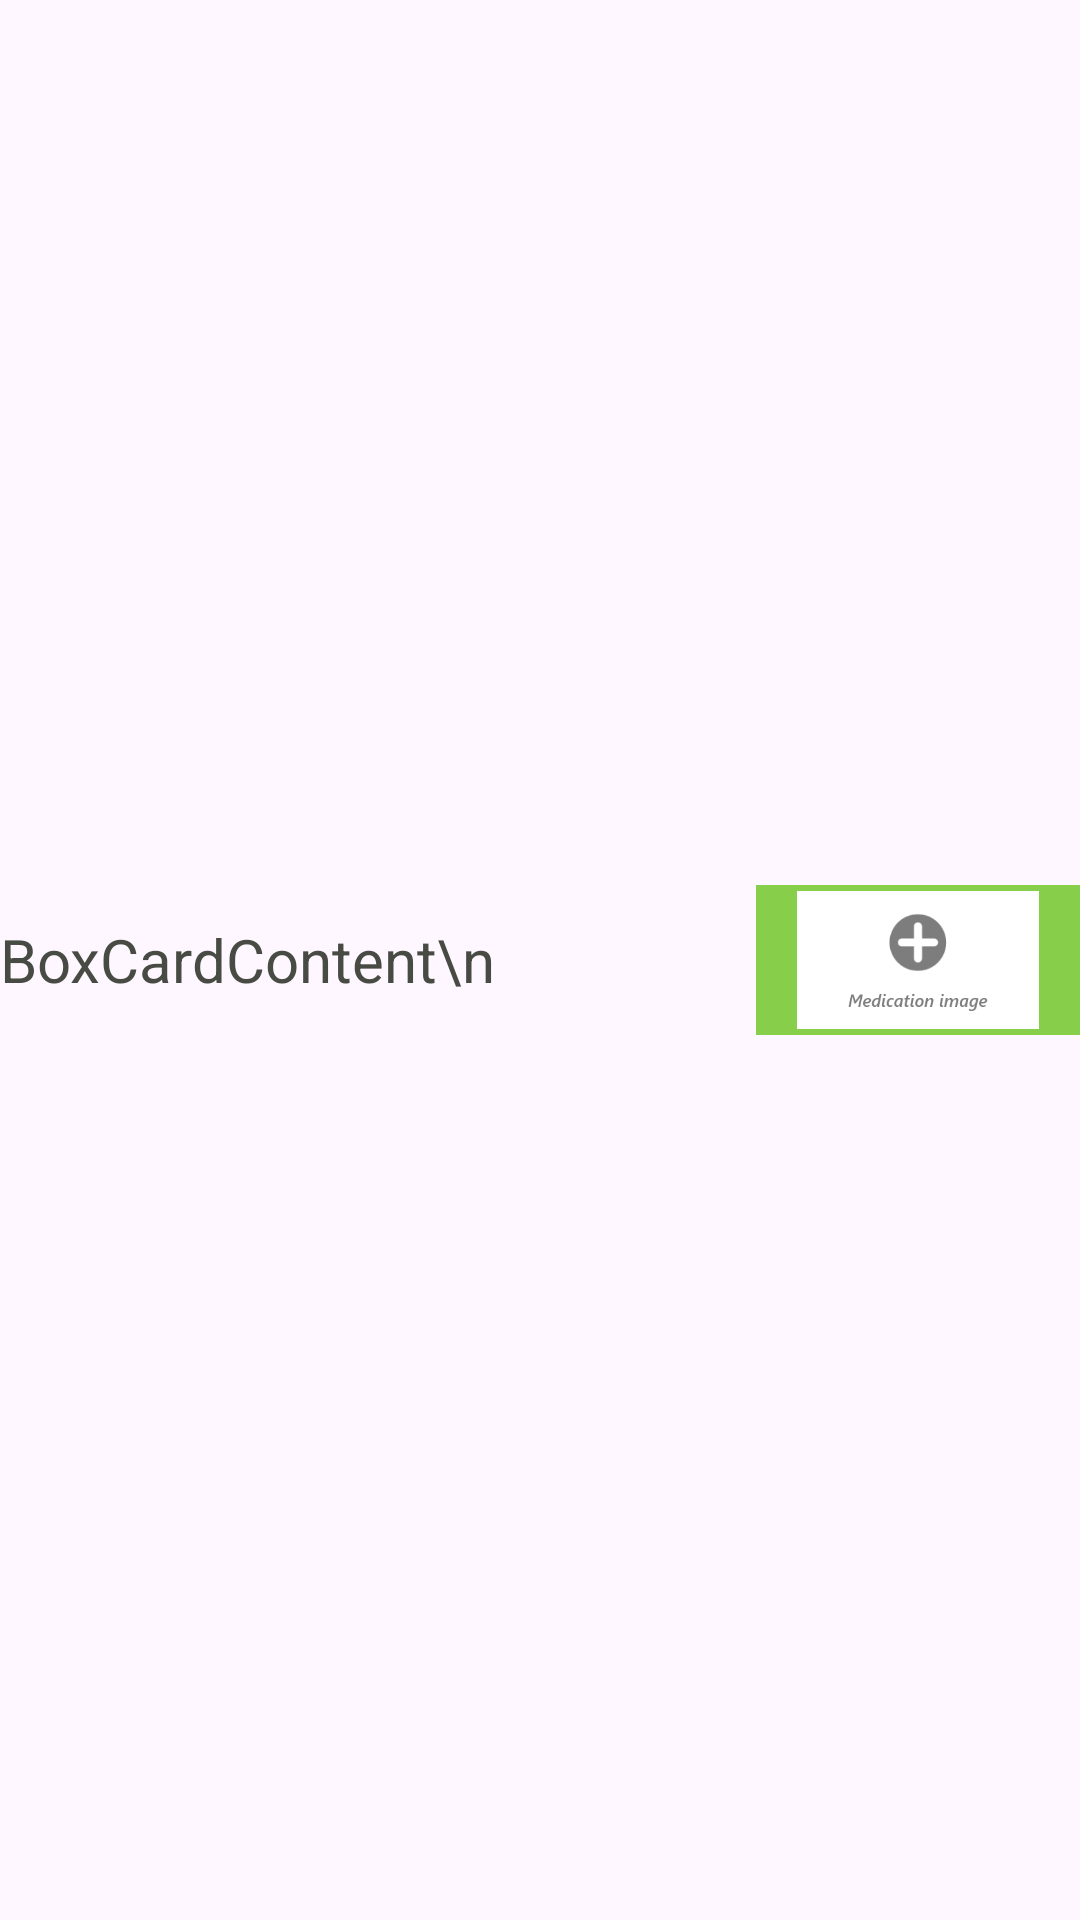

Here is an Android app screen rendered from its layout file. Give the layout XML and the strings, colors and styles it references.
<!-- AndroidManifest.xml: application theme Base.Theme.SmartDispenser -->
<!-- res/layout/box_card_content.xml -->
<?xml version="1.0" encoding="utf-8"?>
<LinearLayout xmlns:android="http://schemas.android.com/apk/res/android"
    android:layout_width="match_parent"
    android:layout_height="wrap_content"
    android:gravity="center_vertical"
    android:orientation="horizontal">

    <TextView
        android:id="@+id/content_text"
        android:layout_width="0dp"
        android:layout_height="wrap_content"
        android:layout_weight="0.7"
        android:text="BoxCardContent\n"
        android:textColor="@color/theme_text_black"
        android:textSize="20sp" />

    <ImageView
        android:id="@+id/medication_image"
        android:layout_width="0dp"
        android:layout_height="50dp"
        android:layout_weight="0.3"
        android:padding="2dp"
        android:scaleType="centerInside"
        android:background="@color/theme"
        android:src="@drawable/add_medication" />
</LinearLayout>
<!-- resources referenced by this layout -->
<resources>
  <color name="theme">#FF87CE4A</color>
  <color name="theme_text_black">#484B44</color>
  <!-- drawable add_medication: png bitmap (drawable, 7791 bytes) -->
  <style name="Base.Theme.SmartDispenser" parent="Theme.Material3.DayNight.NoActionBar">
          
          
      </style>
</resources>
